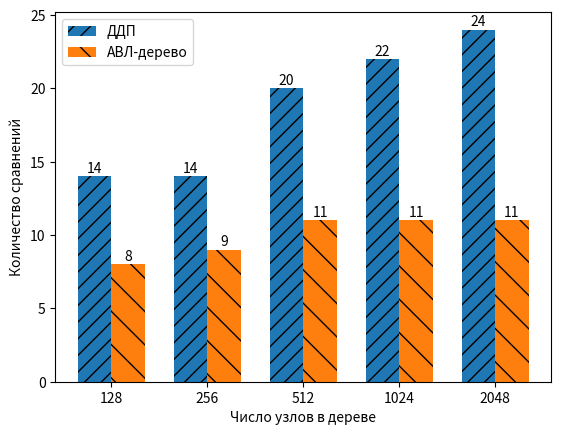

Source code (Python): (Note: this script raises an exception after producing the figure.)
# import matplotlib.pyplot as plt
# import numpy as np
#
# # Данные для первого алгоритма
# nodes = [2 ** i for i in range(7, 12)]
# bst_result = [1 for _ in range(5)]
#
# # Данные для второго алгоритма
# awl_result = [1 for _ in range(5)]
#
# # Ширина столбцов
# bar_width = 0.35
#
# # Создание массива с позициями для каждого столбца
# bar_positions_algorithm1 = np.arange(len(nodes))
# bar_positions_algorithm2 = bar_positions_algorithm1 + bar_width
#
# # Создание объекта фигуры с установкой размеров
# plt.figure(figsize=(8, 6))
#
# # Создание столбчатой диаграммы
# plt.bar(bar_positions_algorithm1, bst_result, width=bar_width, label='ДДП', hatch='//')
# plt.bar(bar_positions_algorithm2, awl_result, width=bar_width, label='АВЛ-дерево', hatch='\\')
#
# # Добавление заголовка и подписей осей
# plt.xlabel('Число узлов в дереве')
# plt.ylabel('Количество сравнений')
#
# # Добавление легенды с управлением положением
# plt.legend()
#
# # Установка меток на оси X
# plt.xticks(bar_positions_algorithm1 + bar_width / 2, nodes)
#
# # Сохранение графика в файл
# plt.savefig("../report/inc/img/research1.svg", format='svg')
#
# # Отображение диаграммы
# plt.show()

"""
когда искомый элемент в листе на максимальной высоте дерева
"""

import matplotlib.pyplot as plt
import numpy as np
nodes = [2 ** i for i in range(7, 12)]
# Данные для первого алгоритма
#           1658 928 501 77  1430
bst_result = [14, 14, 20, 22, 24]

# Данные для второго алгоритма
#          1658 928 872 901 1478
awl_result = [8, 9, 11, 11, 11]

# Ширина столбцов
bar_width = 0.35

# Создание массива с позициями для каждого столбца
bar_positions_algorithm1 = np.arange(len(nodes))
bar_positions_algorithm2 = bar_positions_algorithm1 + bar_width

# Создание столбчатой диаграммы
plt.bar(bar_positions_algorithm1, bst_result, width=bar_width, label='ДДП', hatch='//')
plt.bar(bar_positions_algorithm2, awl_result, width=bar_width, label='АВЛ-дерево', hatch='\\')

# Добавление заголовка и подписей осей
plt.xlabel('Число узлов в дереве')
plt.ylabel('Количество сравнений')

# Добавление легенды с управлением положением
plt.legend()

# Установка меток на оси X
plt.xticks(bar_positions_algorithm1 + bar_width / 2, nodes)

# Добавление значений над каждым столбцом
for x, value in zip(bar_positions_algorithm1, bst_result):
    plt.text(x, value + 0.05, str(value), ha='center', va='bottom')

for x, value in zip(bar_positions_algorithm2, awl_result):
    plt.text(x, value + 0.05, str(value), ha='center', va='bottom')


# Сохранение графика в файл
plt.savefig("../report/inc/img/research2.svg", format='svg')

# Отображение диаграммы
plt.show()

# # когда не нашли
# import matplotlib.pyplot as plt
# import numpy as np
#
# # Данные для первого алгоритма
# nodes = [2 ** i for i in range(7, 12)]
#              # 13  13 13 33  13
# bst_result = [5, 9, 8, 16, 12]
#
# # Данные для второго алгоритма
# #              13  13 13  33  13
# awl_result = [7, 9, 10, 12, 11]
#
# # Ширина столбцов
# bar_width = 0.35
#
# # Создание массива с позициями для каждого столбца
# bar_positions_algorithm1 = np.arange(len(nodes))
# bar_positions_algorithm2 = bar_positions_algorithm1 + bar_width
#
# # Создание столбчатой диаграммы
# plt.bar(bar_positions_algorithm1, bst_result, width=bar_width, label='ДДП', hatch='//')
# plt.bar(bar_positions_algorithm2, awl_result, width=bar_width, label='АВЛ-дерево', hatch='\\')
#
# # Добавление заголовка и подписей осей
# plt.xlabel('Число узлов в дереве')
# plt.ylabel('Количество сравнений')
#
# # Добавление легенды с управлением положением
# plt.legend()
#
# # Установка меток на оси X
# plt.xticks(bar_positions_algorithm1 + bar_width / 2, nodes)
#
# # Добавление значений над каждым столбцом
# for x, value in zip(bar_positions_algorithm1, bst_result):
#     plt.text(x, value + 0.05, str(value), ha='center', va='bottom')
#
# for x, value in zip(bar_positions_algorithm2, awl_result):
#     plt.text(x, value + 0.05, str(value), ha='center', va='bottom')
#
#
# # Сохранение графика в файл
# plt.savefig("../report/inc/img/research3.svg", format='svg')
#
# # Отображение диаграммы
# plt.show()
#
